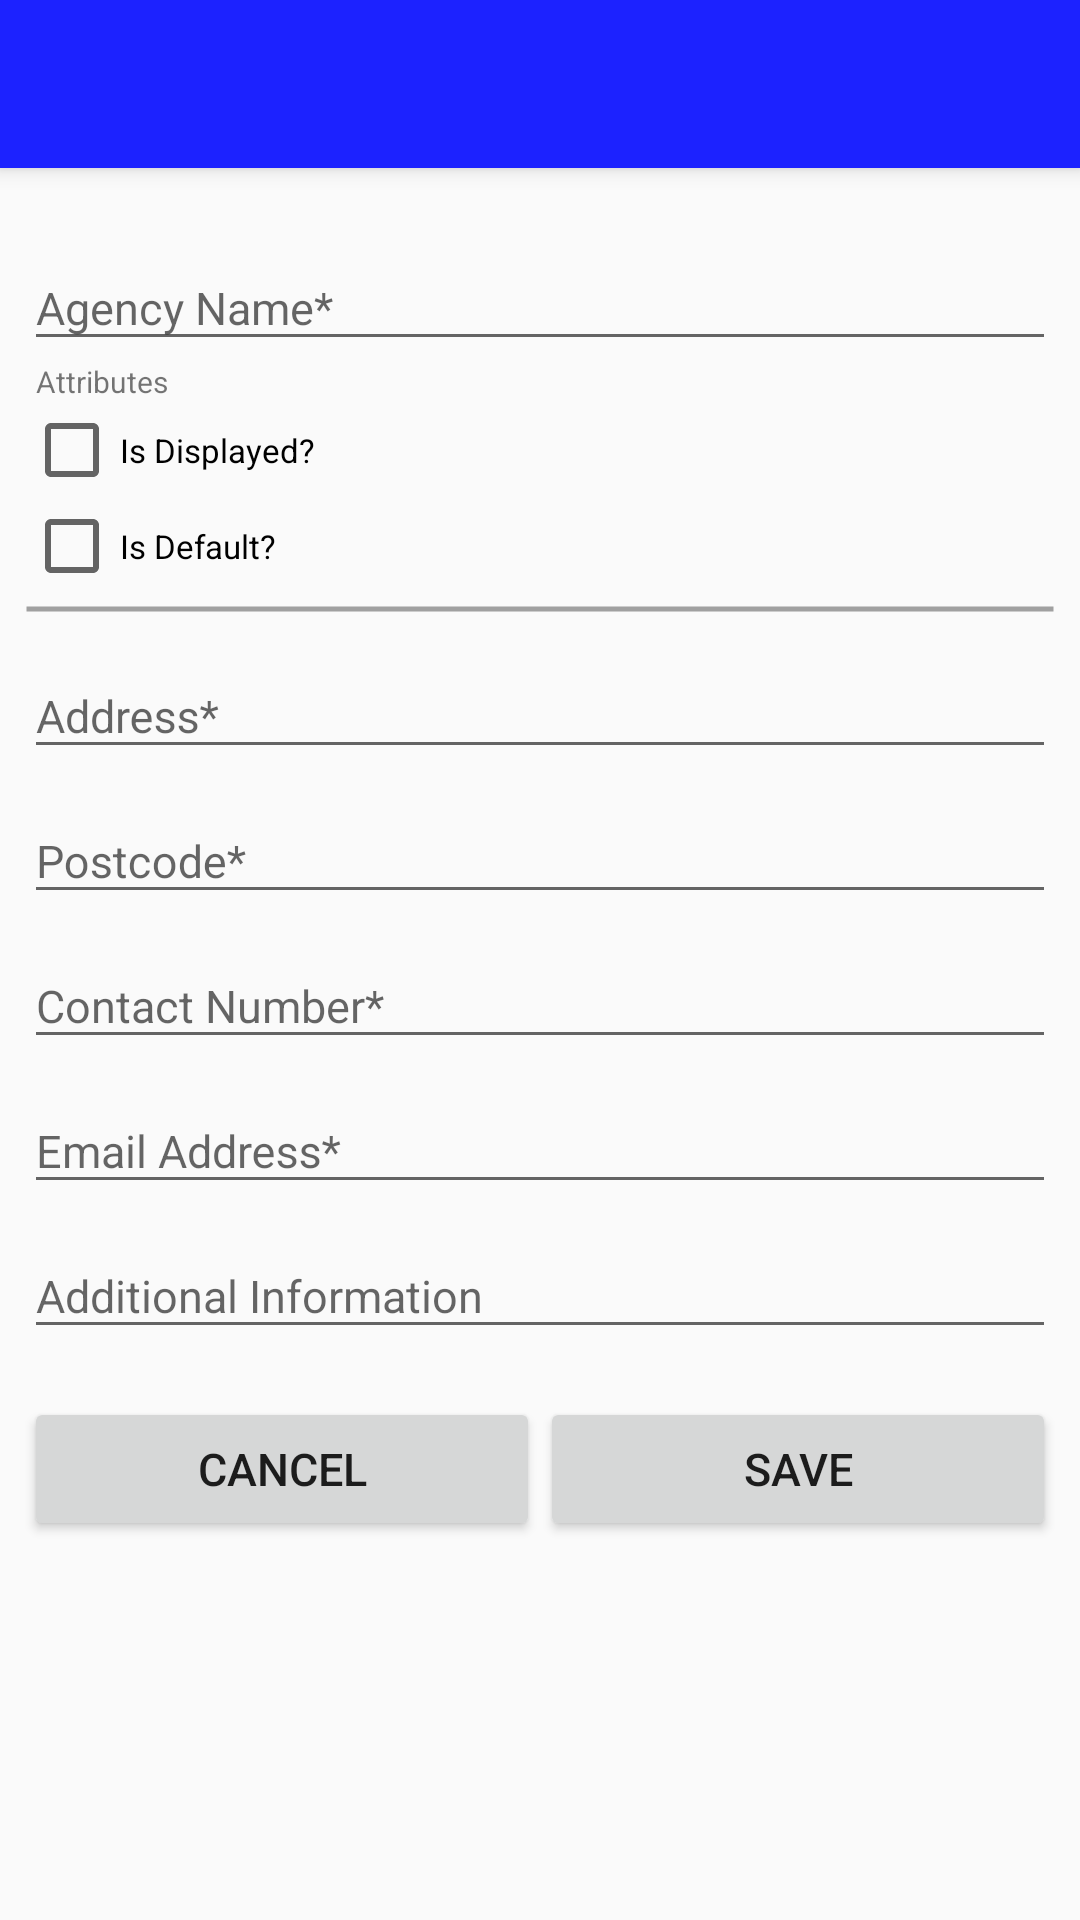

Reconstruct the res/layout file that produces this screen, plus the resources it refers to.
<!-- AndroidManifest.xml: application theme AppTheme -->
<!-- res/layout/activity_edit_agency.xml -->
<?xml version="1.0" encoding="utf-8"?>
<androidx.coordinatorlayout.widget.CoordinatorLayout xmlns:android="http://schemas.android.com/apk/res/android"
    xmlns:app="http://schemas.android.com/apk/res-auto"
    xmlns:tools="http://schemas.android.com/tools"
    android:layout_width="match_parent"
    android:layout_height="match_parent"
    android:fitsSystemWindows="true"
    tools:context="solutions.cris.edit.EditAgency">

    <com.google.android.material.appbar.AppBarLayout
        android:layout_width="match_parent"
        android:layout_height="wrap_content"
        android:theme="@style/AppTheme.AppBarOverlay">

        <androidx.appcompat.widget.Toolbar
            android:id="@+id/toolbar"
            android:layout_width="match_parent"
            android:layout_height="?attr/actionBarSize"
            android:background="?attr/colorPrimary"
            app:popupTheme="@style/AppTheme.PopupOverlay" />

    </com.google.android.material.appbar.AppBarLayout>

    <RelativeLayout xmlns:android="http://schemas.android.com/apk/res/android"
        xmlns:app="http://schemas.android.com/apk/res-auto"
        xmlns:tools="http://schemas.android.com/tools"
        android:id="@+id/content_edit_agency"
        android:layout_width="match_parent"
        android:layout_height="match_parent"
        android:paddingBottom="@dimen/activity_vertical_margin"
        android:paddingLeft="@dimen/activity_horizontal_margin"
        android:paddingRight="@dimen/activity_horizontal_margin"
        android:paddingTop="@dimen/activity_vertical_margin"
        app:layout_behavior="@string/appbar_scrolling_view_behavior"
        tools:context="solutions.cris.edit.EditAgency"
        tools:showIn="@layout/activity_edit_agency">

        <ScrollView
            android:layout_width="match_parent"
            android:layout_height="match_parent"
            android:id="@+id/edit_client_view">

            <LinearLayout
                android:layout_width="match_parent"
                android:layout_height="wrap_content"
                android:orientation="vertical">

                <com.google.android.material.textfield.TextInputLayout
                    android:layout_width="match_parent"
                    android:layout_height="wrap_content">

                    <com.google.android.material.textfield.TextInputEditText
                        android:id="@+id/name"
                        android:layout_width="match_parent"
                        android:layout_height="wrap_content"
                        android:hint="@string/prompt_agency_name"
                        android:inputType="textCapWords"
                        android:maxLines="1"
                        android:textIsSelectable="true" />

                </com.google.android.material.textfield.TextInputLayout>

                <LinearLayout
                    android:layout_width="match_parent"
                    android:layout_height="wrap_content"
                    android:orientation="vertical">

                    <TextView
                        android:id="@+id/attributes_label"
                        android:layout_width="match_parent"
                        android:layout_height="wrap_content"
                        android:layout_marginLeft="@dimen/spinner_hint_margin"
                        android:text="Attributes"
                        android:textSize="@dimen/text_size_spinner_hint" />

                    <TextView
                        android:id="@+id/attribute_text"
                        android:layout_width="wrap_content"
                        android:layout_height="wrap_content"
                        android:layout_marginLeft="@dimen/spinner_hint_margin"
                        android:textColor="@color/black"
                        android:visibility="gone" />

                    <CheckBox
                        android:id="@+id/is_displayed"
                        android:layout_width="wrap_content"
                        android:layout_height="wrap_content"
                        android:layout_weight="0"
                        android:checked="false"
                        android:text="@string/prompt_is_displayed"
                        android:textSize="@dimen/text_size_hint" />

                    <CheckBox
                        android:id="@+id/is_default"
                        android:layout_width="wrap_content"
                        android:layout_height="wrap_content"
                        android:layout_weight="0"
                        android:checked="false"
                        android:text="@string/prompt_is_default"
                        android:textSize="@dimen/text_size_hint" />

                    <ImageView
                        android:layout_width="match_parent"
                        android:layout_height="@dimen/spinner_divider_height"
                        android:src="@drawable/divider" />

                </LinearLayout>

                <com.google.android.material.textfield.TextInputLayout
                    android:layout_width="match_parent"
                    android:layout_height="wrap_content">

                    <com.google.android.material.textfield.TextInputEditText
                        android:id="@+id/address"
                        android:layout_width="match_parent"
                        android:layout_height="wrap_content"
                        android:hint="@string/prompt_address"
                        android:inputType="textMultiLine|textCapWords"
                        android:maxLines="4"
                        android:textIsSelectable="true" />

                </com.google.android.material.textfield.TextInputLayout>

                <com.google.android.material.textfield.TextInputLayout
                    android:layout_width="match_parent"
                    android:layout_height="wrap_content">

                    <com.google.android.material.textfield.TextInputEditText
                        android:id="@+id/postcode"
                        android:layout_width="match_parent"
                        android:layout_height="wrap_content"
                        android:hint="@string/prompt_postcode"
                        android:inputType="textCapCharacters"
                        android:maxLines="1"
                        android:textIsSelectable="true" />

                </com.google.android.material.textfield.TextInputLayout>

                <com.google.android.material.textfield.TextInputLayout
                    android:layout_width="match_parent"
                    android:layout_height="wrap_content">

                    <com.google.android.material.textfield.TextInputEditText
                        android:id="@+id/contact_number"
                        android:layout_width="match_parent"
                        android:layout_height="wrap_content"
                        android:hint="@string/prompt_contact_number"
                        android:inputType="phone"
                        android:maxLines="1" />

                </com.google.android.material.textfield.TextInputLayout>

                <com.google.android.material.textfield.TextInputLayout
                    android:layout_width="match_parent"
                    android:layout_height="wrap_content">

                    <com.google.android.material.textfield.TextInputEditText
                        android:id="@+id/email"
                        android:layout_width="match_parent"
                        android:layout_height="wrap_content"
                        android:hint="@string/prompt_email"
                        android:inputType="textEmailAddress"
                        android:maxLines="1" />

                </com.google.android.material.textfield.TextInputLayout>

                <com.google.android.material.textfield.TextInputLayout
                    android:layout_width="match_parent"
                    android:layout_height="wrap_content">

                    <com.google.android.material.textfield.TextInputEditText
                        android:id="@+id/additional_information"
                        android:layout_width="match_parent"
                        android:layout_height="wrap_content"
                        android:hint="@string/prompt_additional_information"
                        android:inputType="textMultiLine|textCapSentences"
                        android:textIsSelectable="true" />

                </com.google.android.material.textfield.TextInputLayout>


                <LinearLayout
                    android:layout_width="match_parent"
                    android:layout_height="match_parent"
                    android:layout_marginTop="@dimen/activity_vertical_margin"
                    android:orientation="horizontal">

                    <Button
                        android:id="@+id/cancel_button"
                        android:layout_width="match_parent"
                        android:layout_height="wrap_content"
                        android:layout_weight="1"
                        android:text="@string/action_cancel" />

                    <Button
                        android:id="@+id/save_button"
                        android:layout_width="match_parent"
                        android:layout_height="wrap_content"
                        android:layout_weight="1"
                        android:text="@string/action_save" />
                </LinearLayout>

            </LinearLayout>
        </ScrollView>


    </RelativeLayout>


</androidx.coordinatorlayout.widget.CoordinatorLayout>
<!-- resources referenced by this layout -->
<resources>
  <color name="black">#000000</color>
  <dimen name="activity_horizontal_margin">8dp</dimen>
  <dimen name="activity_vertical_margin">16dp</dimen>
  <dimen name="spinner_divider_height">10dp</dimen>
  <dimen name="spinner_hint_margin">4dp</dimen>
  <dimen name="text_size_hint">11sp</dimen>
  <dimen name="text_size_spinner_hint">10sp</dimen>
  <!-- drawable divider (drawable) -->
  <?xml version="1.0" encoding="utf-8"?>
  <shape
      xmlns:android="http://schemas.android.com/apk/res/android"
      android:shape="line">
      <stroke
          android:width="1.5dp"
          android:color="#A0A0A0" />
  </shape>
  <string name="action_cancel">Cancel</string>
  <string name="action_save">Save</string>
  <string name="prompt_additional_information">Additional Information</string>
  <string name="prompt_address">Address*</string>
  <string name="prompt_agency_name">Agency Name*</string>
  <string name="prompt_contact_number">Contact Number*</string>
  <string name="prompt_email">Email Address*</string>
  <string name="prompt_is_default">Is Default?</string>
  <string name="prompt_is_displayed">Is Displayed?</string>
  <string name="prompt_postcode">Postcode*</string>
  <style name="AppTheme.AppBarOverlay" parent="ThemeOverlay.AppCompat.Dark.ActionBar" />
  <style name="AppTheme.PopupOverlay" parent="ThemeOverlay.AppCompat.Dark">
          <item name="android:colorBackground">@color/colorPrimary</item>
          <item name="android:textSize">@dimen/text_size_action_bar_menu</item>
      </style>
  <style name="AppTheme" parent="Theme.AppCompat.Light.NoActionBar">
          
          <item name="colorPrimary">@color/colorPrimary</item>
          <item name="colorPrimaryDark">@color/colorPrimaryDark</item>
          <item name="colorAccent">@color/colorAccent</item>
          <item name="android:textSize">@dimen/text_size</item>
          <item name="autoCompleteTextViewStyle">@style/myAutoCompleteTextViewStyle</item>
          <item name="textAppearanceSearchResultTitle">@style/mySearchResult</item>
      </style>
  <color name="colorPrimary">#1C22FF</color>
  <dimen name="text_size_action_bar_menu">18sp</dimen>
  <color name="colorPrimaryDark">#1C22C0</color>
  <color name="colorAccent">#A22D59</color>
  <dimen name="text_size">15sp</dimen>
  <style name="myAutoCompleteTextViewStyle" parent="Widget.AppCompat.Light.AutoCompleteTextView">
          <item name="android:popupBackground">#ffffff</item>
      </style>
  <style name="mySearchResult" parent="TextAppearance.AppCompat.SearchResult.Title">
          <item name="android:textColor">#000000</item>
      </style>
</resources>
